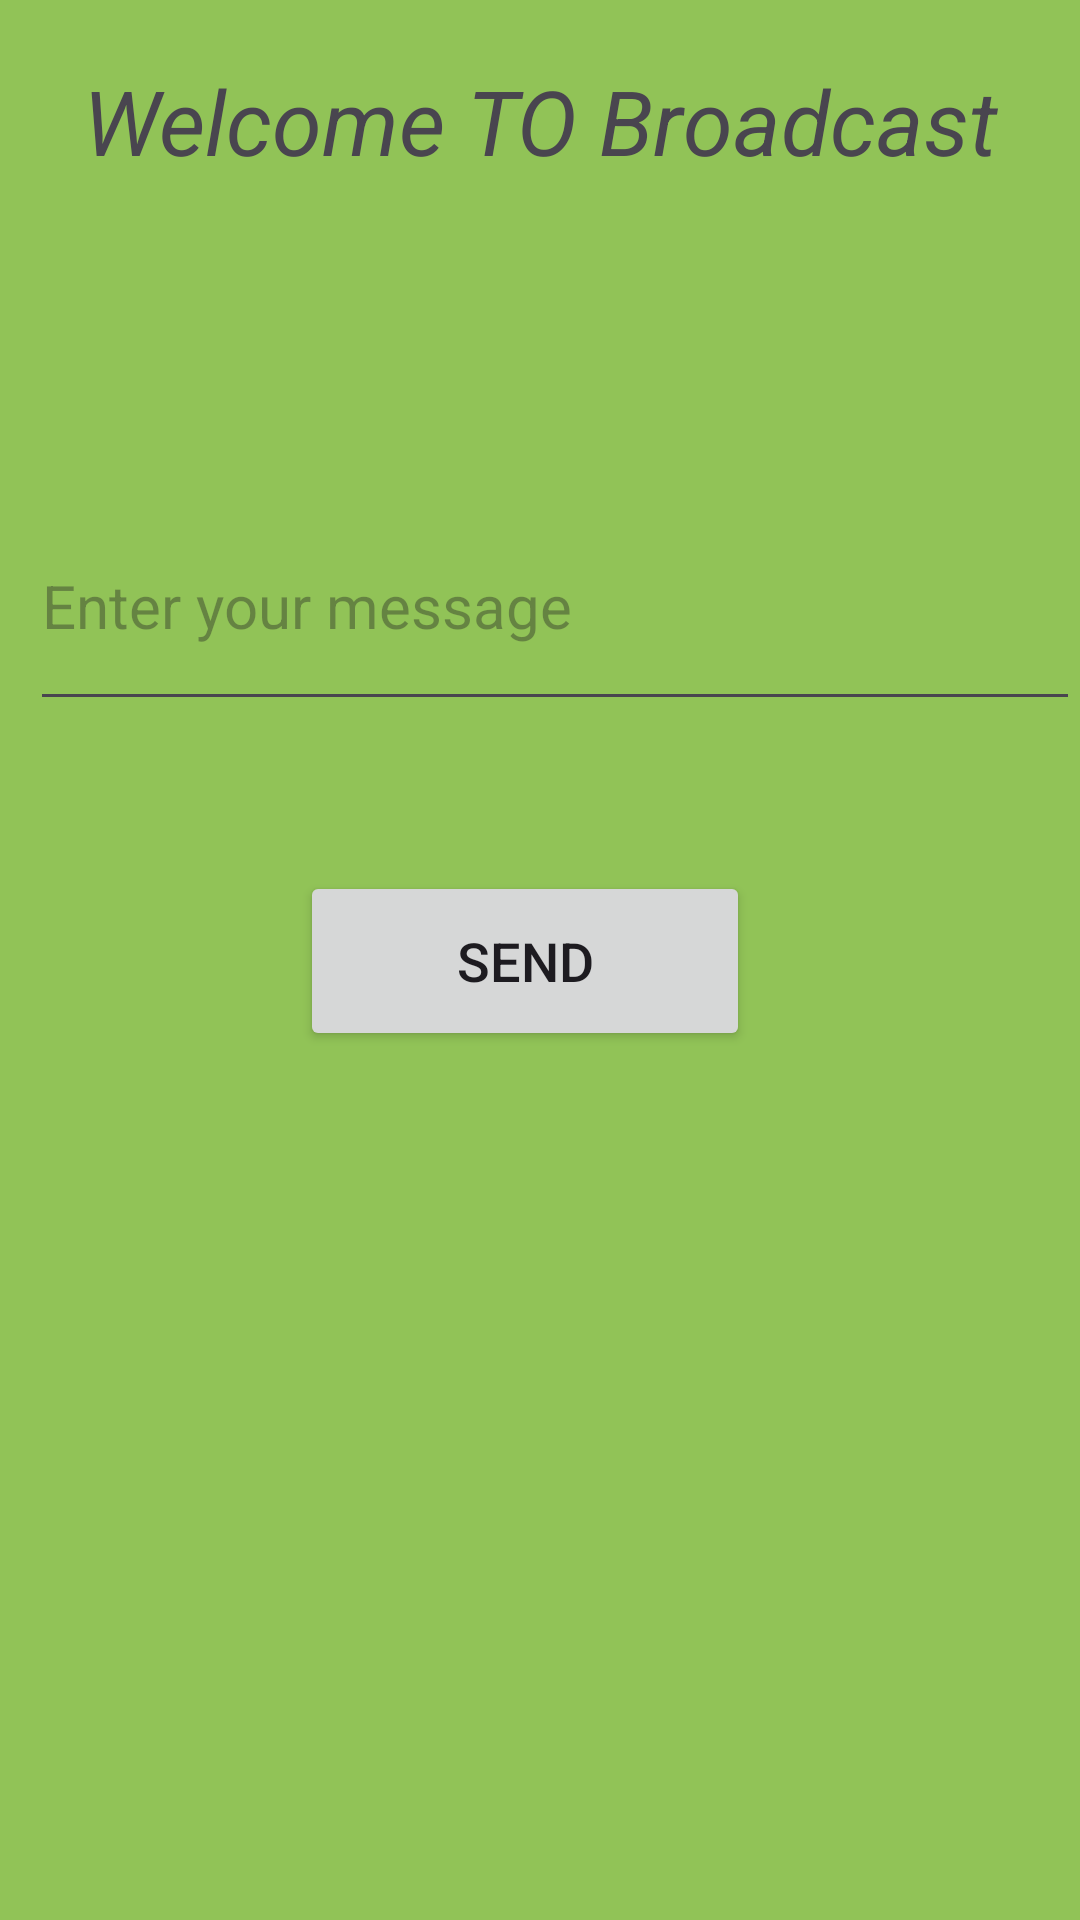

This screen was rendered from an Android layout file. Write that file and the resources it references.
<!-- AndroidManifest.xml: application theme Theme.SampleAndroidapp -->
<!-- res/layout/broadcast.xml -->
<ScrollView xmlns:android="http://schemas.android.com/apk/res/android"
    android:layout_width="match_parent"
    android:layout_height="match_parent"
    xmlns:tools="http://schemas.android.com/tools"
    android:orientation="vertical"
    android:fillViewport="true"
    tools:context=".broadcast.BroadcastFragment"
    android:background="#91C357">

    <LinearLayout
        android:layout_width="match_parent"
        android:layout_height="wrap_content"
        android:orientation="vertical">

    <TextView
        android:layout_width="match_parent"
        android:layout_height="wrap_content"
        android:text="@string/welcometobroadcast"
        android:layout_marginTop="@dimen/_20dp"
        android:gravity="center"
        android:textSize="@dimen/_30sp"
        android:textStyle="italic"/>

    <EditText
        android:id="@+id/message_input"
        android:layout_width="match_parent"
        android:layout_marginTop="@dimen/_100dp"
        android:layout_marginStart="@dimen/_10dp"
        android:layout_height="@dimen/_80dp"
        android:hint="@string/enter_your_message"
        android:textSize="@dimen/_20sp"
        android:autofillHints="text"
        android:inputType="text" />

    <Button
        android:id="@+id/send_button"
        android:layout_width="@dimen/_150dp"
        android:textSize="@dimen/_18sp"
        android:gravity="center"
        android:layout_marginStart="@dimen/_100dp"
        android:layout_marginTop="@dimen/_50dp"
        android:layout_height="@dimen/_60dp"
        android:text="@string/send"/>

    </LinearLayout>

</ScrollView>
<!-- resources referenced by this layout -->
<resources>
  <dimen name="_100dp">100dp</dimen>
  <dimen name="_10dp">10dp</dimen>
  <dimen name="_150dp">150dp</dimen>
  <dimen name="_18sp">18sp</dimen>
  <dimen name="_20dp">20dp</dimen>
  <dimen name="_20sp">20sp</dimen>
  <dimen name="_30sp">30sp</dimen>
  <dimen name="_50dp">50dp</dimen>
  <dimen name="_60dp">60dp</dimen>
  <dimen name="_80dp">80dp</dimen>
  <string name="enter_your_message">Enter your message</string>
  <string name="send">Send</string>
  <string name="welcometobroadcast">Welcome TO Broadcast</string>
  <style name="Theme.SampleAndroidapp" parent="Base.Theme.SampleAndroidapp" />
  <style name="Base.Theme.SampleAndroidapp" parent="Theme.Material3.DayNight.NoActionBar">
          
          
      </style>
</resources>
